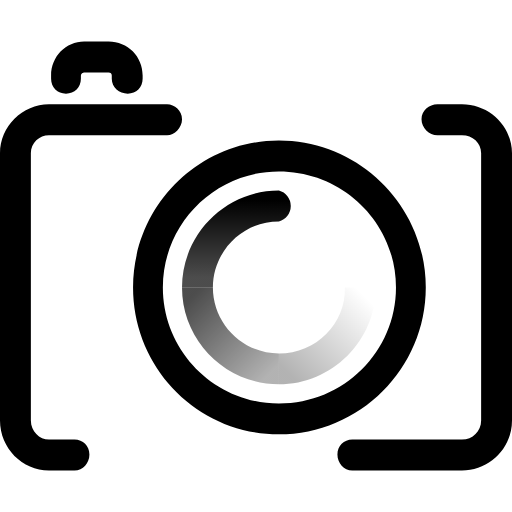
t = 0.00 s
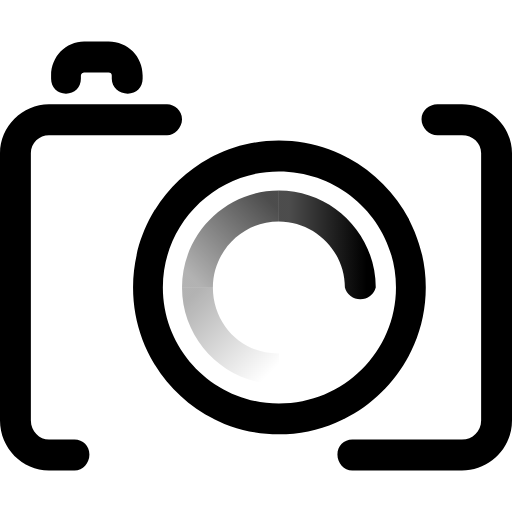
t = 0.25 s
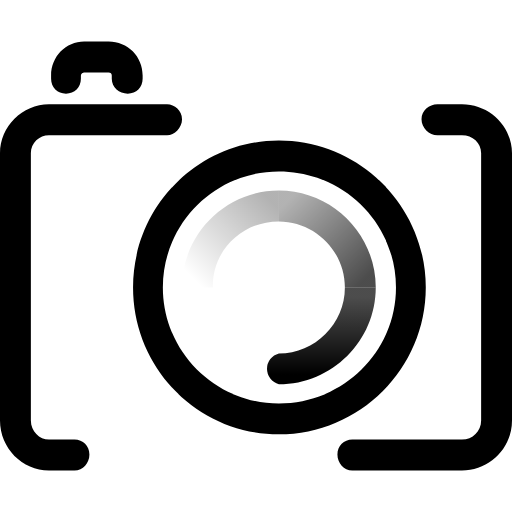
t = 0.50 s
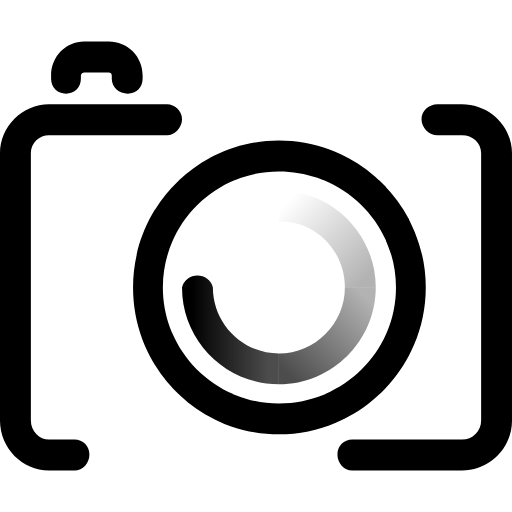
t = 0.75 s

The animated SVG that drew these frames (rendered in a browser with its animation timeline set to each time). Animation: 1 SMIL element (animateTransform=1); one cycle of 1.00 s, repeats indefinitely.

<svg xmlns="http://www.w3.org/2000/svg" viewBox="0 0 48.1 48.1">
    <style>.a{stop-opacity:0.7;}.b{stop-opacity:0.3;}.c{stop-opacity:0;}</style>
    <defs>
        <linearGradient id="g1" x1="1" y2="1">
            <stop offset="0.1"/>
            <stop offset="0.9" class="a"/>
        </linearGradient>
        <linearGradient id="g2" x2="1" y2="1">
            <stop offset="0.1" class="a"/>
            <stop offset="0.9" class="b"/>
        </linearGradient>
        <linearGradient id="g3" y1="1" x2="1">
            <stop offset="0.1" class="b"/>
            <stop offset="0.9" class="c"/>
        </linearGradient>
        <linearGradient id="g4" x1="1" y1="1">
            <stop offset="0.1" class="c"/>
            <stop offset="0.9" class="c"/>
        </linearGradient>
    </defs>
    <path d="M 7 41.3 H 4.6 C 3.7 41.3 2.9 40.5 2.9 39.5 V 14.4 C 2.9 13.4 3.7 12.7 4.6 12.7 H 15.7 C 16.4 12.7 17.1 12 17.1 11.2 S 16.4 9.8 15.7 9.8 H 4.6 C 2.1 9.8 0 11.9 0 14.4 V 39.5 C 0 42.1 2.1 44.2 4.6 44.2 H 7C7.8 44.2 8.4 43.5 8.4 42.7 8.4 41.9 7.8 41.3 7 41.3 Z"/>
    <path d="M 43.4 9.8 H 41.1 C 40.3 9.8 39.6 10.4 39.6 11.2 S 40.3 12.7 41.1 12.7 H 43.4 C 44.4 12.7 45.2 13.4 45.2 14.4 V 39.5 C 45.2 40.5 44.4 41.3 43.4 41.3 H 33.1 C 32.3 41.3 31.7 41.9 31.7 42.7 31.7 43.5 32.3 44.2 33.1 44.2 H 43.4 C 46 44.2 48.1 42.1 48.1 39.5 V 14.4 C 48.1 11.9 46 9.8 43.4 9.8Z"/>
    <path d="M 6.2 8.8 C 7 8.8 7.6 8.2 7.6 7.4 V 7.1 C 7.6 6.9 7.8 6.8 7.9 6.8 H 10.2 C 10.4 6.8 10.5 6.9 10.5 7.1 V 7.4 C 10.5 8.2 11.2 8.8 12 8.8 S 13.4 8.2 13.4 7.4 V 7.1 C 13.4 5.3 12 3.9 10.2 3.9 H 7.9 C 6.2 3.9 4.8 5.3 4.8 7.1 V 7.4 C 4.8 8.2 5.4 8.8 6.2 8.8 Z"/>
    <path d="M 40 27 C 40 19.4 33.8 13.2 26.2 13.2 S 12.5 19.4 12.5 27 C 12.5 34.6 18.6 40.8 26.2 40.8 33.8 40.8 40 34.6 40 27 Z M 26.2 37.9 C 20.2 37.9 15.3 33 15.3 27 15.3 21 20.2 16.1 26.2 16.1 32.3 16.1 37.2 21 37.2 27 S 32.3 37.9 26.2 37.9 Z"/>
    <g>
        <path d="M 26.2 17.9 C 21.2 17.9 17.1 22 17.1 27 L 20 27 C 20 23.6 22.8 20.8 26.2 20.8 A 1.5 1.5 0 0 0 26.2 17.9 Z" fill="url(#g1)"/>
        <path d="M 17.1 27 C 17.1 32 21.2 36.1 26.2 36.1 L 26.2 33.2 C 22.8 33.2 20 30.4 20 27 Z" fill="url(#g2)"/>
        <path d="M 26.2 36.1 C 31.2 36.1 35.3 32 35.3 27 L 32.4 27 C 32.5 30.4 29.7 33.2 26.2 33.2 Z" fill="url(#g3)"/>
        <path d="M 35.3 27 C 35.4 22 31.3 17.9 26.2 17.9 L 26.2 20.8 C 29.6 20.8 32.4 23.6 32.4 27 Z" fill="url(#g4)"/>
        <animateTransform values="0,26.2,27;360,26.2,27" attributeName="transform" type="rotate" repeatCount="indefinite" dur="1s"/>
    </g>
</svg>
